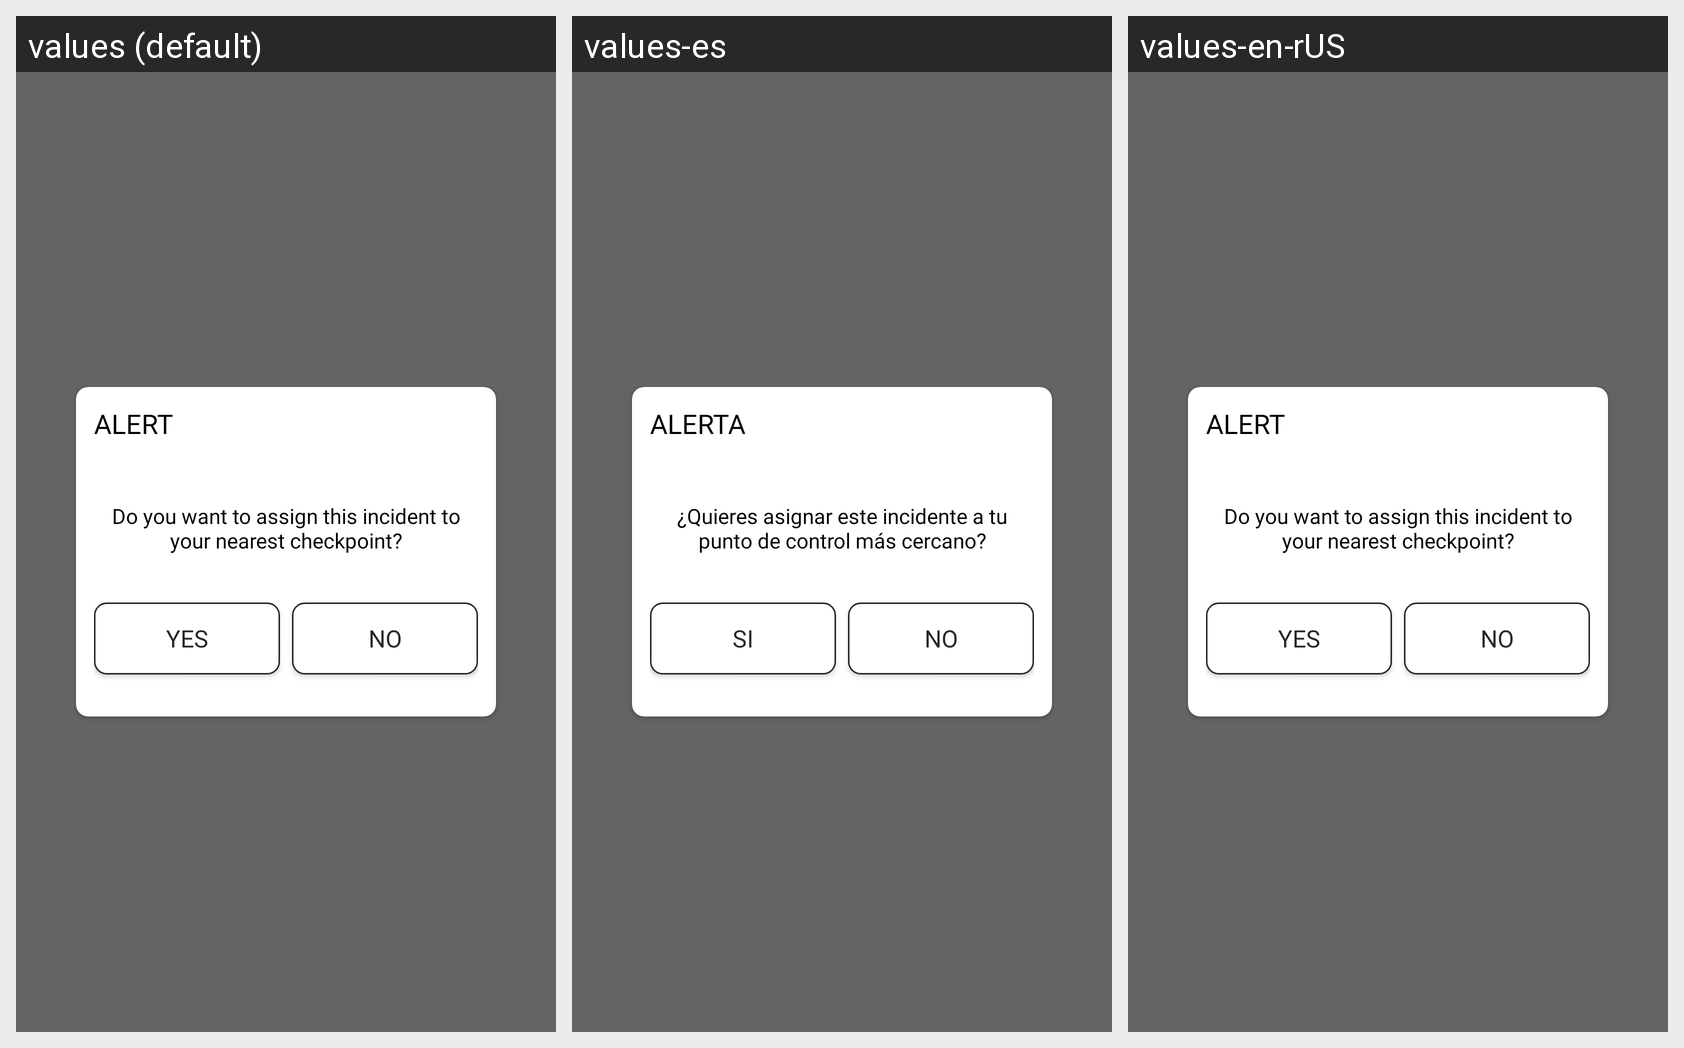

Here is an Android app screen in its default locale and in the app's own translations. Write out the translated-string differences for the strings that appear on this screen.
Android screen res/layout/view_alert_dialog_nearest_check_point.xml rendered under 3 locales, left to right: values (default), values-es, values-en-rUS. Device: Nexus 5 (rendered at 1080×1920; each locale shown at half size, 540×960, under a caption strip naming it); theme AppTheme.
Strings drawn on this screen, with the default value and each locale's value (text and hints the layout hard-codes, and strings that could not be matched under every locale, appear in the picture but are not listed):

alert
  values: ALERT
  values-es: ALERTA
  values-en-rUS: ALERT

do_you_want_to_assign_to_nearest_check_point
  values: Do you want to assign this incident to your nearest checkpoint?
  values-es: ¿Quieres asignar este incidente a tu punto de control más cercano?
  values-en-rUS: Do you want to assign this incident to your nearest checkpoint?

yes
  values: Yes
  values-es: Si
  values-en-rUS: Yes

no
  values: No
  values-es: No
  values-en-rUS: No
